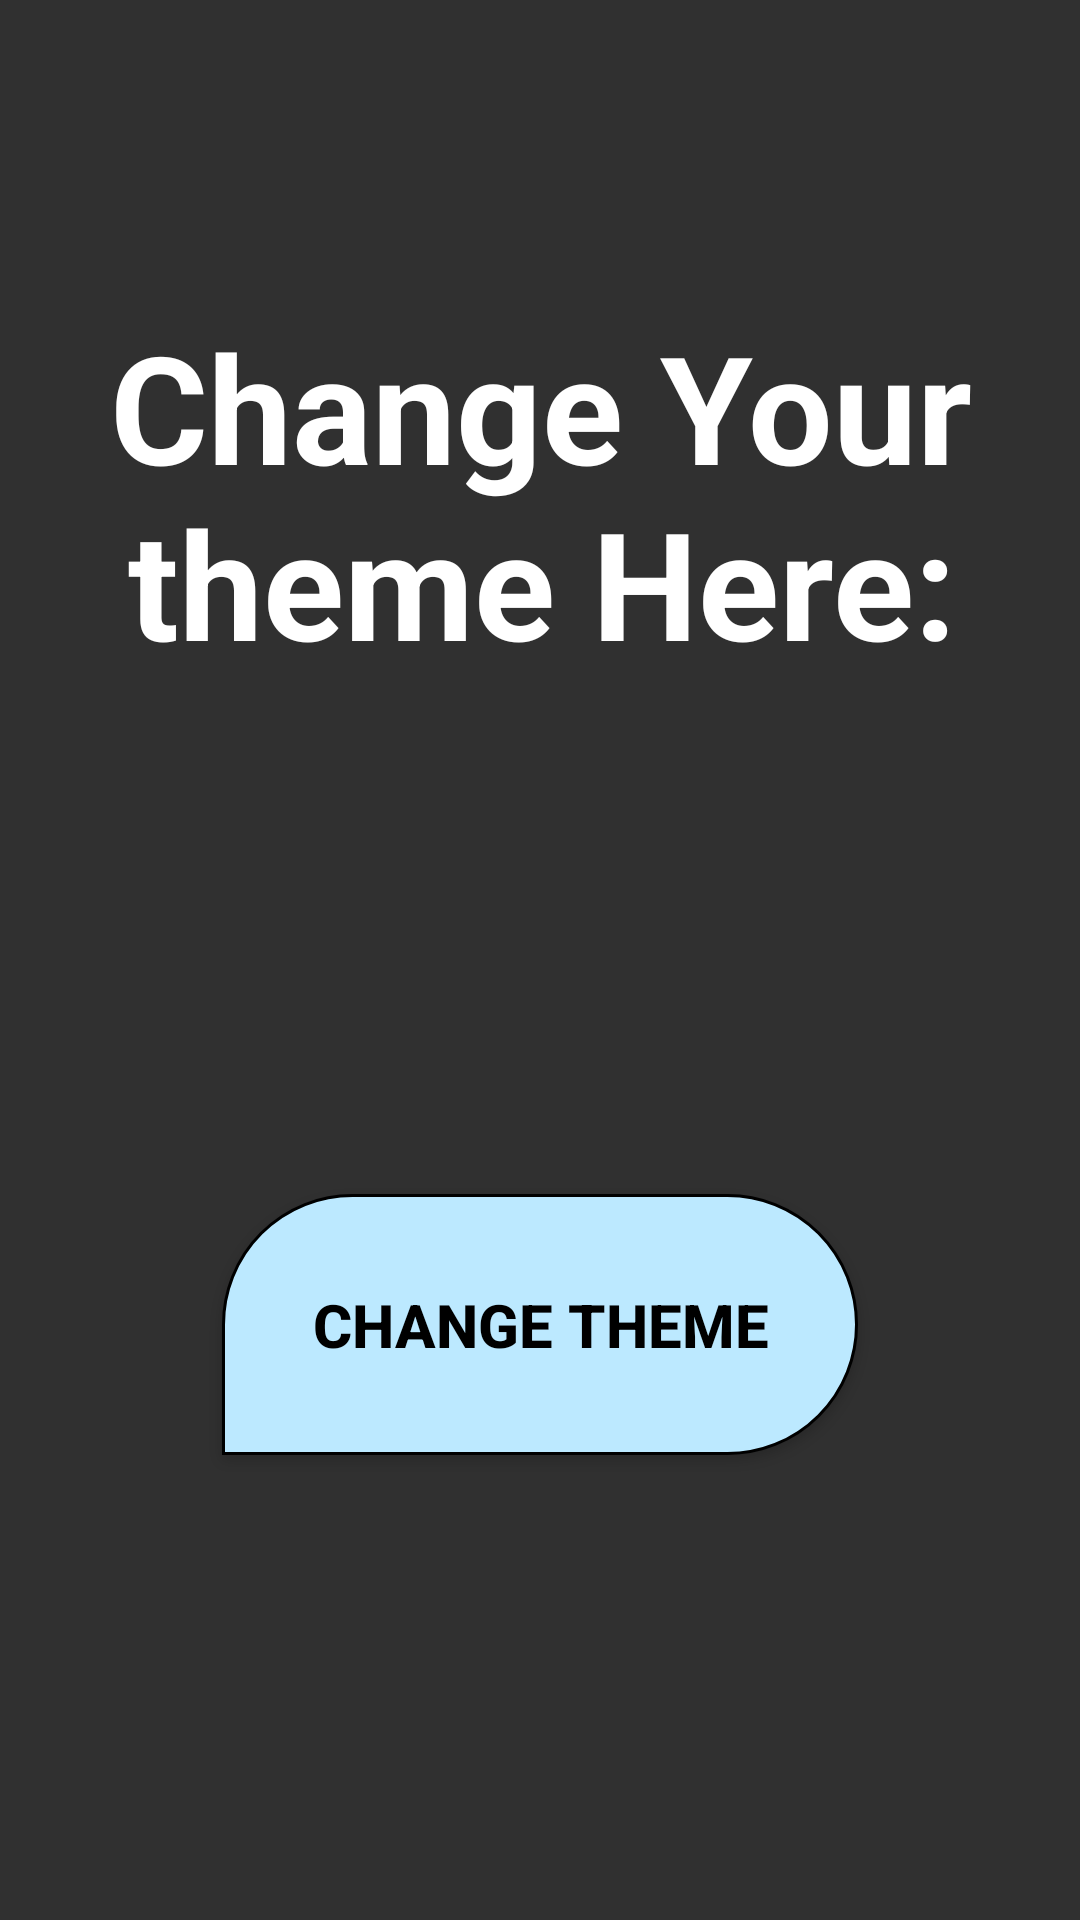

Produce the Android XML layout that renders to this screen, including the resource entries it uses.
<!-- AndroidManifest.xml: application theme AppTheme -->
<!-- res/layout/activity_theme.xml -->
<?xml version="1.0" encoding="utf-8"?>
<androidx.constraintlayout.widget.ConstraintLayout xmlns:android="http://schemas.android.com/apk/res/android"
    xmlns:app="http://schemas.android.com/apk/res-auto"
    xmlns:tools="http://schemas.android.com/tools"
    android:layout_width="match_parent"
    android:layout_height="match_parent"
    android:background="@drawable/gradient"
    tools:context=".ThemeActivity">

    <TextView
        android:id="@+id/textView"
        android:layout_width="409dp"
        android:layout_height="wrap_content"
        android:layout_margin="20dp"
        android:gravity="center"
        android:padding="30dp"
        android:text="Change Your theme Here:"
        android:textColor="@android:color/white"
        android:textColorHighlight="@android:color/holo_orange_light"
        android:textSize="50dp"
        android:textStyle="bold"
        app:layout_constraintBottom_toBottomOf="parent"
        app:layout_constraintEnd_toEndOf="parent"
        app:layout_constraintStart_toStartOf="parent"
        app:layout_constraintTop_toTopOf="parent"
        app:layout_constraintVertical_bias="0.125" />

    <Button
        android:id="@+id/cngthm"
        android:layout_width="wrap_content"
        android:layout_height="wrap_content"
        android:layout_gravity="center_horizontal"
        android:background="@drawable/buttonroundforcategories"
        android:foreground="?android:attr/selectableItemBackground"
        android:gravity="center"
        android:padding="30dp"
        android:text="Change Theme"
        android:textColor="@android:color/black"
        android:textSize="20dp"
        android:textStyle="bold"
        app:layout_constraintBottom_toBottomOf="parent"
        app:layout_constraintEnd_toEndOf="parent"
        app:layout_constraintStart_toStartOf="parent"
        app:layout_constraintTop_toTopOf="parent"
        app:layout_constraintVertical_bias="0.72" />

</androidx.constraintlayout.widget.ConstraintLayout>
<!-- resources referenced by this layout -->
<resources>
  <!-- drawable buttonroundforcategories (drawable) -->
  <?xml version="1.0" encoding="utf-8"?>
  <shape xmlns:android="http://schemas.android.com/apk/res/android"
      android:shape="rectangle">
  
      <corners android:topLeftRadius="50dp"
          android:topRightRadius="50dp"
          android:bottomLeftRadius="0dp"
          android:bottomRightRadius="50dp" />
  
  
  
  
  
  
  
  
  
  
  
  
  
  
      <gradient
          android:angle="45"
          android:endColor="#bce9ff"
          android:startColor="#bce9ff"
          android:centerColor="#bce9ff"
          android:type="linear"
          />
  
      <stroke
          android:width="1dp"
  
          />
  
  </shape>
  <style name="AppTheme" parent="Theme.AppCompat.NoActionBar">
          
          <item name="colorPrimary">@color/color1</item>
          <item name="colorPrimaryDark">@android:color/black</item>
          <item name="colorAccent">@color/colorAccent</item>
          <item name="actionBarSize">40dp</item>
      </style>
  <color name="color1">#e56aff</color>
  <color name="colorAccent">#D81B60</color>
</resources>
